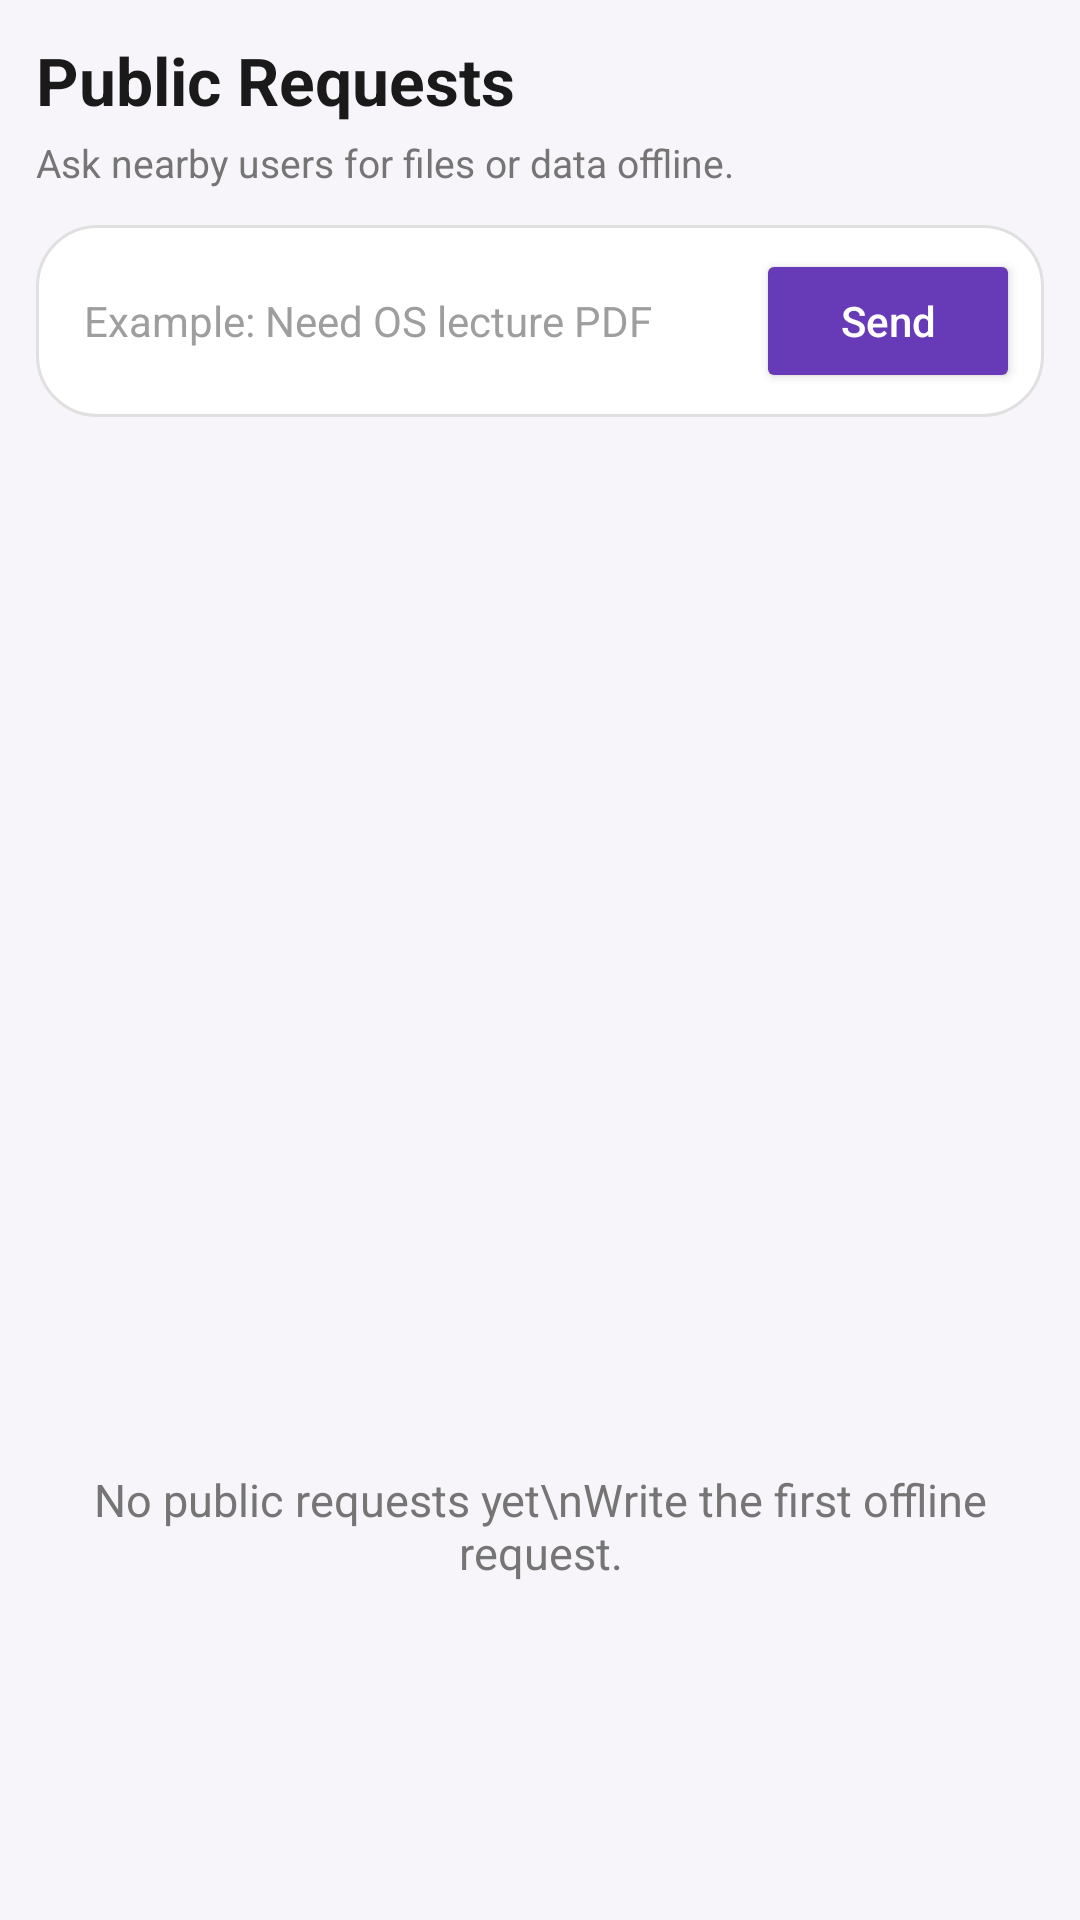

Android layout source for this screen:
<!-- AndroidManifest.xml: application theme Theme.OfflineRoutingApp -->
<!-- res/layout/fragment_public_requests.xml -->
<?xml version="1.0" encoding="utf-8"?>
<LinearLayout xmlns:android="http://schemas.android.com/apk/res/android"
    android:layout_width="match_parent"
    android:layout_height="match_parent"
    android:background="#F7F5FA"
    android:orientation="vertical"
    android:padding="12dp">

    <TextView
        android:id="@+id/publicRequestsTitle"
        android:layout_width="match_parent"
        android:layout_height="wrap_content"
        android:text="Public Requests"
        android:textColor="#1A1A1A"
        android:textSize="22sp"
        android:textStyle="bold" />

    <TextView
        android:id="@+id/publicRequestsSubtitle"
        android:layout_width="match_parent"
        android:layout_height="wrap_content"
        android:layout_marginTop="4dp"
        android:text="Ask nearby users for files or data offline."
        android:textColor="#757575"
        android:textSize="13sp" />

    <LinearLayout
        android:layout_width="match_parent"
        android:layout_height="wrap_content"
        android:layout_marginTop="12dp"
        android:background="@drawable/bg_message_input"
        android:orientation="horizontal"
        android:padding="8dp">

        <EditText
            android:id="@+id/requestInput"
            android:layout_width="0dp"
            android:layout_height="wrap_content"
            android:layout_weight="1"
            android:background="@android:color/transparent"
            android:hint="Example: Need OS lecture PDF"
            android:imeOptions="actionSend"
            android:inputType="textCapSentences|textMultiLine"
            android:maxLines="3"
            android:minHeight="48dp"
            android:padding="8dp"
            android:textColor="#1A1A1A"
            android:textColorHint="#9E9E9E"
            android:textSize="14sp" />

        <Button
            android:id="@+id/sendRequestBtn"
            android:layout_width="wrap_content"
            android:layout_height="48dp"
            android:layout_gravity="bottom"
            android:backgroundTint="#673AB7"
            android:text="Send"
            android:textAllCaps="false"
            android:textColor="@android:color/white" />

    </LinearLayout>

    <androidx.recyclerview.widget.RecyclerView
        android:id="@+id/requestsRecyclerView"
        android:layout_width="match_parent"
        android:layout_height="0dp"
        android:layout_marginTop="12dp"
        android:layout_weight="1"
        android:clipToPadding="false"
        android:paddingBottom="8dp" />

    <TextView
        android:id="@+id/emptyRequestsText"
        android:layout_width="match_parent"
        android:layout_height="0dp"
        android:layout_weight="1"
        android:gravity="center"
        android:text="No public requests yet\nWrite the first offline request."
        android:textColor="#757575"
        android:textSize="15sp" />

</LinearLayout>
<!-- resources referenced by this layout -->
<resources>
  <!-- drawable bg_message_input (drawable) -->
  <?xml version="1.0" encoding="utf-8"?>
  <shape xmlns:android="http://schemas.android.com/apk/res/android"
      android:shape="rectangle">
      <solid android:color="@android:color/white" />
      <corners android:radius="20dp" />
      <stroke
          android:width="1dp"
          android:color="#E0E0E0" />
  </shape>
  <style name="Theme.OfflineRoutingApp" parent="Theme.Material3.DayNight.NoActionBar">
  
      <item name="colorPrimary">@color/purple_500</item>
          <item name="colorPrimaryDark">@color/purple_700</item>
          <item name="colorAccent">@color/teal_200</item>
      </style>
  <color name="purple_500">#FF6200EE</color>
  <color name="purple_700">#FF3700B3</color>
  <color name="teal_200">#FF03DAC5</color>
</resources>
